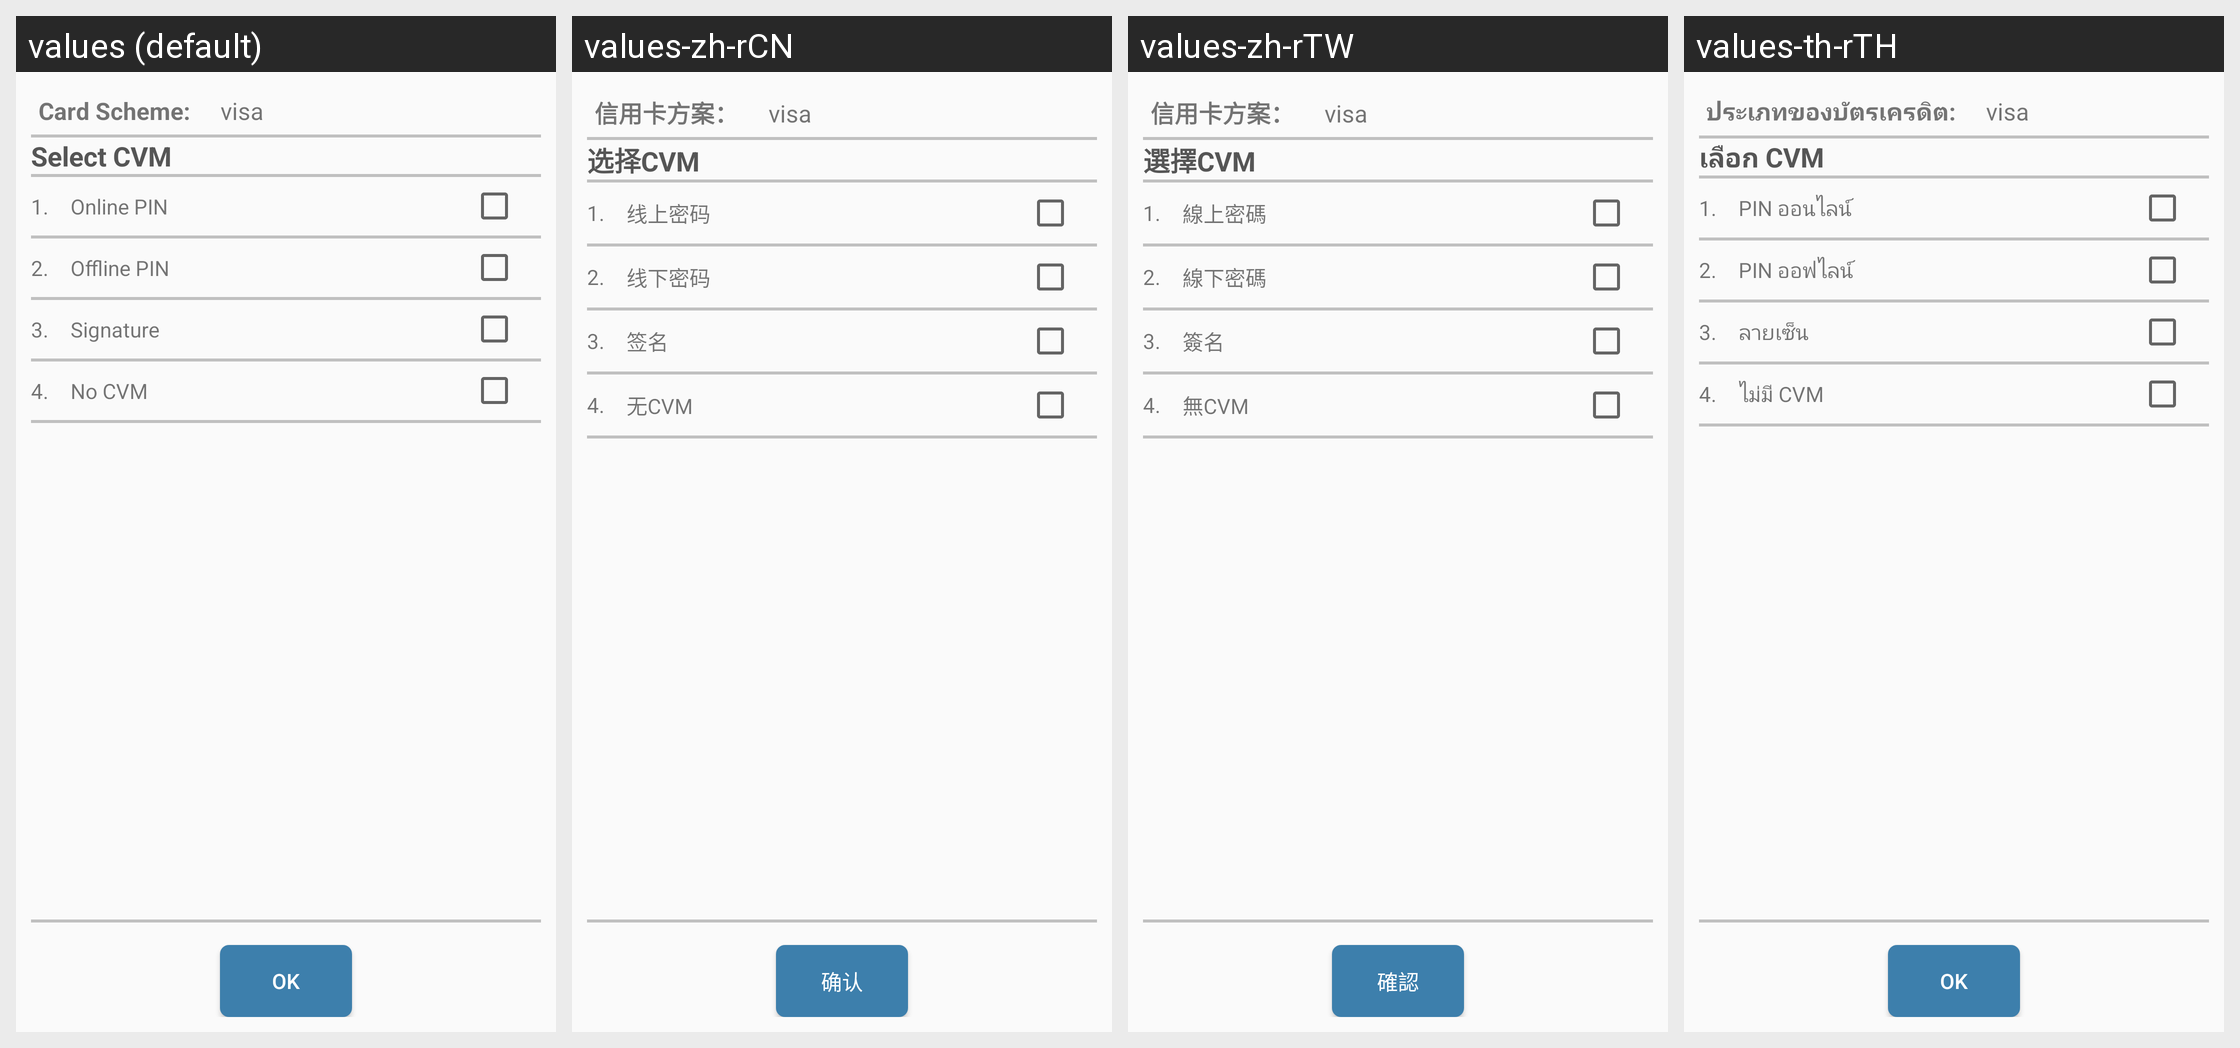

For this localized Android screen grid, give each drawn string resource with its value in every locale shown.
Android screen res/layout/activity_emv_cvm.xml rendered under 4 locales, left to right: values (default), values-zh-rCN, values-zh-rTW, values-th-rTH. Device: Nexus 5 (rendered at 1080×1920; each locale shown at half size, 540×960, under a caption strip naming it); theme AppTheme.
Strings drawn on this screen, with the default value and each locale's value (text and hints the layout hard-codes, and strings that could not be matched under every locale, appear in the picture but are not listed):

card_scheme_label
  values: Card Scheme:
  values-zh-rCN: 信用卡方案：
  values-zh-rTW: 信用卡方案：
  values-th-rTH: ประเภทของบัตรเครดิต:

select_cvm
  values: Select CVM
  values-zh-rCN: 选择CVM
  values-zh-rTW: 選擇CVM
  values-th-rTH: เลือก CVM

cvm_online_pin
  values: Online PIN
  values-zh-rCN: 线上密码
  values-zh-rTW: 線上密碼
  values-th-rTH: PIN ออนไลน์

cvm_offline_pin
  values: Offline PIN
  values-zh-rCN: 线下密码
  values-zh-rTW: 線下密碼
  values-th-rTH: PIN ออฟไลน์

cvm_sign
  values: Signature
  values-zh-rCN: 签名
  values-zh-rTW: 簽名
  values-th-rTH: ลายเซ็น

cvm_no
  values: No CVM
  values-zh-rCN: 无CVM
  values-zh-rTW: 無CVM
  values-th-rTH: ไม่มี CVM

ok
  values: OK
  values-zh-rCN: 确认
  values-zh-rTW: 確認
  values-th-rTH: OK
